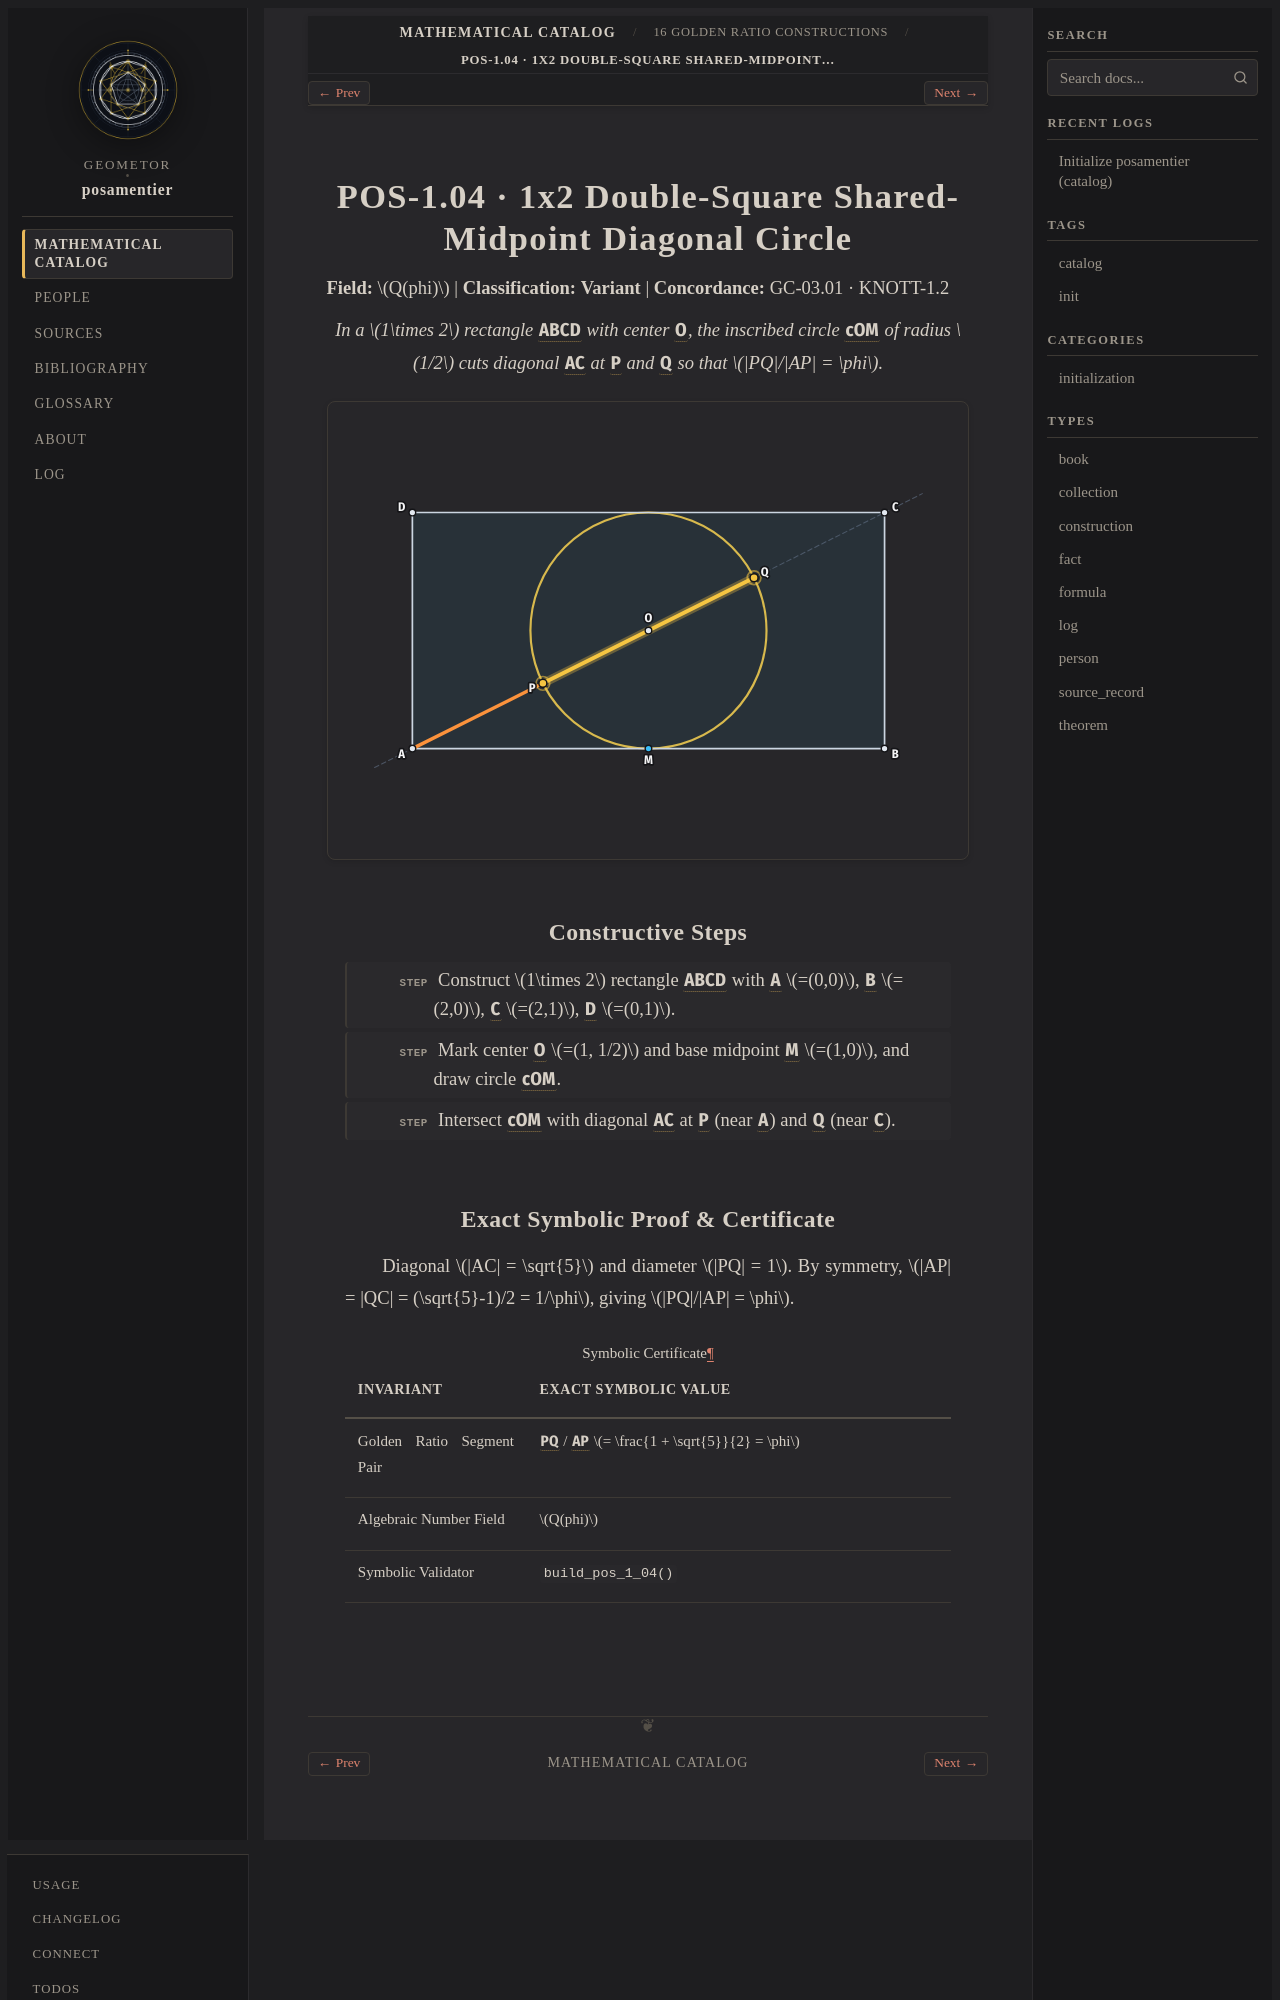

repository: geometor/posamentier · page: catalog/01-constructions/pos-1-04.html · generator: sphinx

:type: construction
:order: 4
:excerpt: 1x2 Double-Square Shared-Midpoint Diagonal Circle — exact symbolic construction over Q(phi) (Variant).

POS-1.04 · 1x2 Double-Square Shared-Midpoint Diagonal Circle
============================================================

**Field:** :math:`Q(phi)` | **Classification:** **Variant** | **Concordance:** GC-03.01 · KNOTT-1.2

.. enunciation::

   In a :math:`1\times 2` rectangle :g:`ABCD` with center :g:`O`, the inscribed circle :g:`cOM` of radius :math:`1/2` cuts diagonal :g:`AC` at :g:`P` and :g:`Q` so that :math:`|PQ|/|AP| = \phi`.

.. picture:: pos-1-04.svg
   :alt: POS-1.04 — 1x2 Double-Square Shared-Midpoint Diagonal Circle

Constructive Steps
------------------

.. step::

   Construct :math:`1\times 2` rectangle :g:`ABCD` with :g:`A` :math:`=(0,0)`, :g:`B` :math:`=(2,0)`, :g:`C` :math:`=(2,1)`, :g:`D` :math:`=(0,1)`.

.. step::

   Mark center :g:`O` :math:`=(1, 1/2)` and base midpoint :g:`M` :math:`=(1,0)`, and draw circle :g:`cOM`.

.. step::

   Intersect :g:`cOM` with diagonal :g:`AC` at :g:`P` (near :g:`A`) and :g:`Q` (near :g:`C`).
